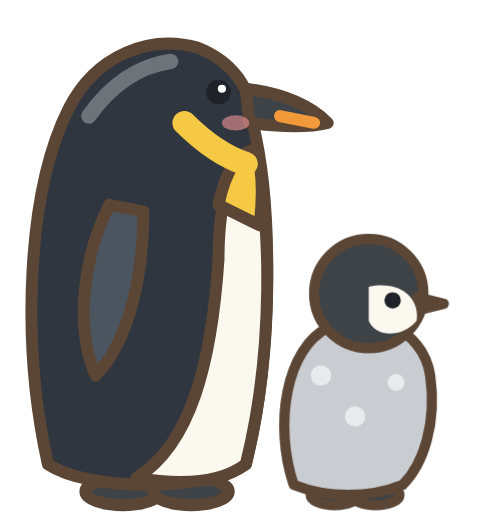
t = 0.00 s
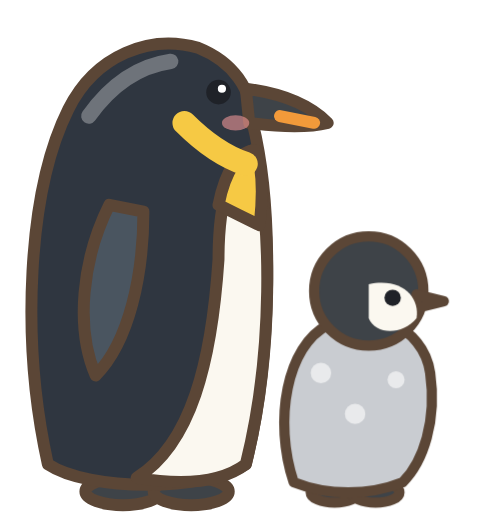
t = 0.18 s
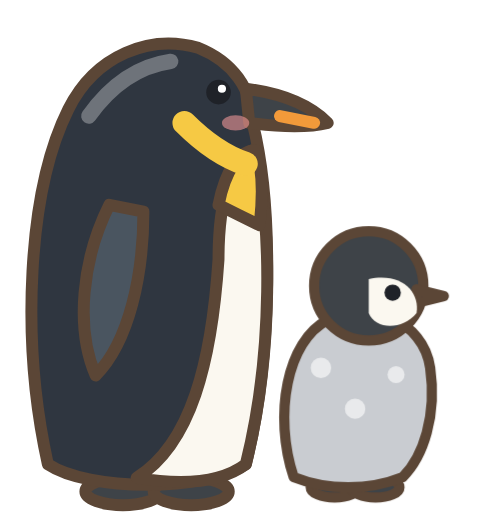
t = 0.53 s
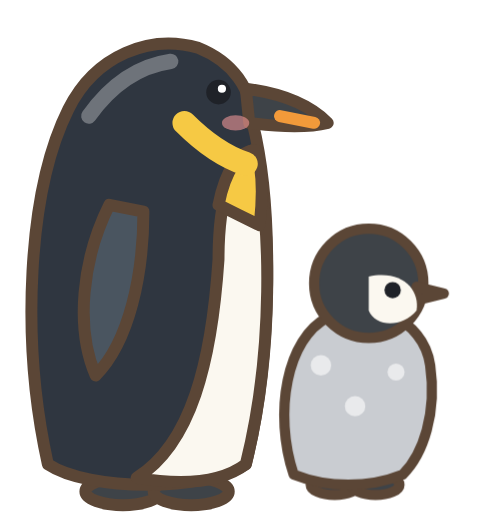
t = 0.70 s
t = 0.88 s: frame unchanged from t = 0.53 s, image omitted
t = 1.23 s: frame unchanged from t = 0.18 s, image omitted

The animated SVG that drew these frames (rendered in a browser with its animation timeline set to each time). Animation: 1 CSS @keyframes rule; one cycle of 1.40 s, repeats indefinitely.

<svg xmlns="http://www.w3.org/2000/svg" viewBox="0 0 14 15"><style>
    @keyframes s18vnt30_0{0%{transform:translate(0px, 0px)}50%{transform:translate(0px, -0.3px)}100%{transform:translate(0px, 0px)}}
    .s18vnt30e1{transform-box:view-box;transform-origin:0 0;animation:s18vnt30_0 1.4s linear 0s infinite}
  </style>
  <!-- 황제펭귄 (오른쪽을 향함): 키 큰 엄마 펭귄, 노란 귀깃과 가슴, 발 앞에 보송보송한 회색 아기 펭귄(변수 chick). 아기가 살짝 들썩인다 -->
  <g stroke="#5b4636" stroke-width="0.35" stroke-linejoin="round" stroke-linecap="round">
    <g fill="#3e4348"><ellipse cx="3.6" cy="14.4" rx="1.1" ry="0.4"/><ellipse cx="5.6" cy="14.4" rx="1.1" ry="0.4"/></g>
    <path d="M1.4 13.6 C0.6 10 0.8 5.6 2 3.2 C2.8 1.6 4.4 1 5.8 1.4 C6.8 1.8 7.4 2.6 7.4 3.6 C8 6 8 10.4 7.2 13.6 C6 14.4 2.6 14.4 1.4 13.6 Z" fill="#2f3640"/>
    <path d="M4 14 C5.6 13 6.2 10.6 6.4 7.6 C6.4 5.8 6.8 4.6 7.4 4.4 C8 6.4 8 10.4 7.2 13.6 C6.4 14.2 5.2 14.2 4 14 Z" fill="#fbf8f0"/>
    <path d="M6.4 6 C6.6 5 7 4.4 7.5 4.4 C7.7 5 7.7 5.8 7.6 6.6 C7.2 6.4 6.8 6.2 6.4 6 Z" fill="#f6c944"/>
    <path d="M7.2 2.6 Q8.8 2.8 9.6 3.6 Q8.8 3.8 7.3 3.6 Z" fill="#3e4348"/>
    <path d="M3.2 6 C2.4 7.6 2.2 9.6 2.8 11 C3.8 10 4.2 8 4.2 6.2 Z" fill="#4a5560"/>
  </g>
  <path d="M8.2 3.4 L9.2 3.6" stroke="#f29a3a" stroke-width="0.35" stroke-linecap="round"/>
  <path d="M5.4 3.6 C6 4.2 6.6 4.6 7.2 4.8" stroke="#f6c944" stroke-width="0.7" fill="none" stroke-linecap="round"/>
  <circle cx="6.4" cy="2.7" r="0.36" fill="#1f2228"/>
  <circle cx="6.5" cy="2.6" r="0.12" fill="#fff"/>
  <ellipse cx="6.9" cy="3.6" rx="0.4" ry="0.22" fill="#ff9e9e" opacity="0.55"/>
  <path d="M2.6 3.4 Q3.6 2 5 1.8" stroke="#fff" stroke-opacity="0.3" stroke-width="0.45" fill="none" stroke-linecap="round"/>
  <g class="s18vnt30e1">
    
    <g stroke="#5b4636" stroke-width="0.3" stroke-linejoin="round" stroke-linecap="round">
      <g fill="#3e4348"><ellipse cx="9.8" cy="14.5" rx="0.7" ry="0.3"/><ellipse cx="11" cy="14.5" rx="0.7" ry="0.3"/></g>
      <path d="M8.6 14.2 C8 12.4 8.4 10.2 9.6 9.6 C10.8 9 12.4 9.6 12.6 11 C12.8 12.4 12.4 13.6 11.8 14.2 C10.8 14.6 9.6 14.6 8.6 14.2 Z" fill="var(--chick, #c9ccd1)"/>
      <circle cx="10.8" cy="8.6" r="1.6" fill="#3e4348"/>
      <path d="M12.2 8.7 L13 8.9 L12.2 9.1 Z" fill="#3e4348"/>
    </g>
    <path d="M10.8 8.4 C11.8 8.2 12.3 8.8 12.2 9.4 C11.8 9.9 11 9.9 10.8 9.4 Z" fill="#fbf8f0"/>
    <circle cx="11.5" cy="8.8" r="0.24" fill="#1f2228"/>
    <g fill="#fff" opacity="0.6"><circle cx="9.4" cy="11" r="0.3"/><circle cx="10.4" cy="12.2" r="0.3"/><circle cx="11.6" cy="11.2" r="0.25"/></g>
  </g>
</svg>
